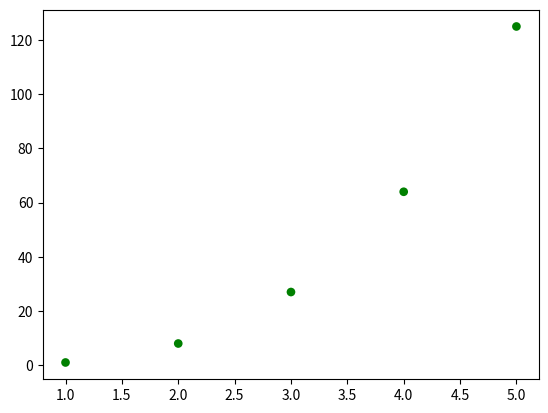
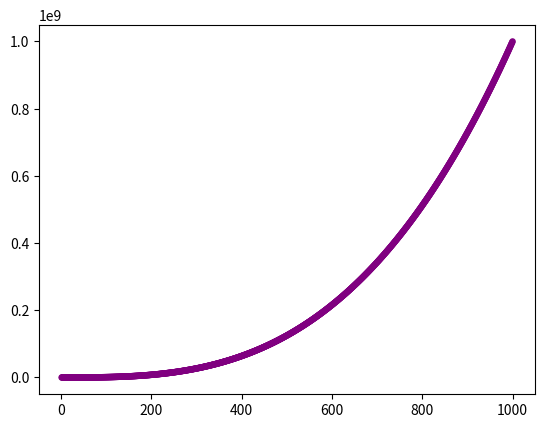

Source code (Python) for these figures, in order: (Note: this script raises an exception after producing the figures.)
#importing libraries
import matplotlib
import matplotlib.pyplot as plt

#plotting the first five cubic numbers
x_values = [1, 2, 3, 4, 5]
y_values = [x**3 for x in x_values]

plt.scatter(x_values, y_values, c = "green", edgecolor = "none", s = 39)
plt.show()

#plotting the first 5000 cubic numbers
x_values = list(range(1, 1001))
y_values = [x**3 for x in x_values]

plt.scatter(x_values, y_values, c = "purple", edgecolor = "none", s = 22)
plt.show()

x_values = list(range(1, 1001))
y_values = [x**3 for x in x_values]

plt.scatter(x_values, y_values, c = y_values, cmap= plt.cm.managua, edgecolor = "none", s = 12)
plt.show()
